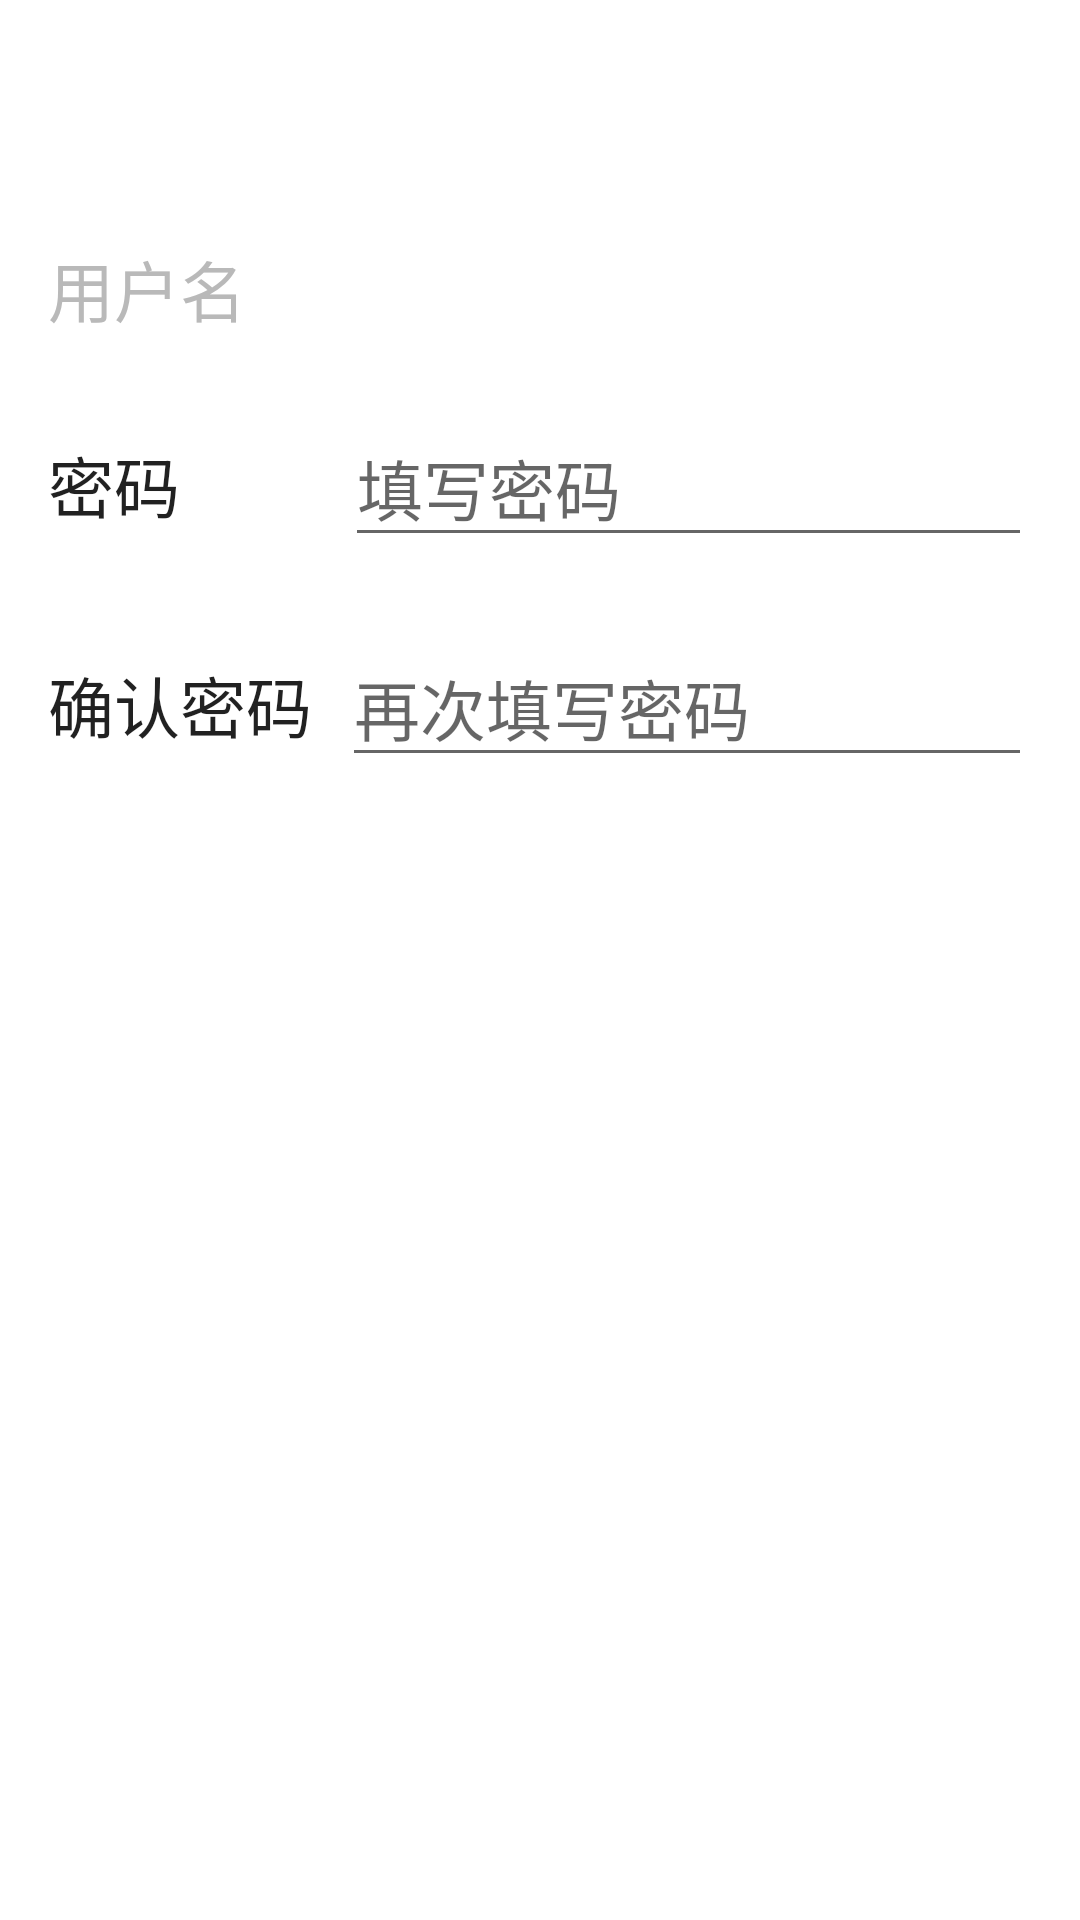

Layout XML and referenced resources for this Android screen:
<!-- AndroidManifest.xml: application theme App_Theme -->
<!-- res/layout/loginpasswordactivity.xml -->
<?xml version="1.0" encoding="utf-8"?>
<LinearLayout xmlns:android="http://schemas.android.com/apk/res/android"
    android:orientation="vertical" android:layout_width="match_parent"
    android:layout_height="match_parent"
    android:background="#ffffffff"
    android:paddingLeft="@dimen/activity_horizontal_margin"
    android:paddingRight="@dimen/activity_horizontal_margin"
    >

    <LinearLayout
        android:layout_marginTop="80dp"
        android:orientation="horizontal"
        android:layout_width="match_parent"
        android:layout_height="wrap_content"
        >


        <TextView
            android:text="用户名"
            android:textAppearance="?android:attr/textAppearanceLarge"
            android:layout_width="wrap_content"
            android:layout_height="wrap_content"
            android:textColor="#ffb9b9b9"
            />

        <TextView
            android:id="@+id/userNameInSettingTv"
            android:textAppearance="?android:attr/textAppearanceLarge"
            android:layout_width="wrap_content"
            android:layout_height="wrap_content"
            android:textColor="#ffb9b9b9"
            android:layout_marginLeft="@dimen/activity_horizontal_margin"
            />

    </LinearLayout>

    <LinearLayout
        android:paddingTop="24dp"
        android:layout_width="match_parent"
        android:layout_height="wrap_content"

        >
        <TextView
            android:layout_width="wrap_content"
            android:layout_height="wrap_content"
            android:textAppearance="?android:attr/textAppearanceLarge"
            android:text="密码"
            />

        <EditText
            android:id="@+id/setLoginPasswordEt"
            android:layout_marginLeft="55dp"
            android:layout_width="match_parent"
            android:layout_height="wrap_content"
            android:textAppearance="?android:attr/textAppearanceLarge"
            android:hint="填写密码"
            android:inputType="textPassword"
            />


    </LinearLayout>
    <LinearLayout
        android:paddingTop="24dp"
        android:layout_width="match_parent"
        android:layout_height="wrap_content"

        >
        <TextView
            android:layout_width="wrap_content"
            android:layout_height="wrap_content"
            android:textAppearance="?android:attr/textAppearanceLarge"
            android:text="确认密码"
            />

        <EditText
            android:id="@+id/confirmLoginPasswordEt"
            android:layout_marginLeft="10dp"
            android:layout_width="match_parent"
            android:layout_height="wrap_content"
            android:textAppearance="?android:attr/textAppearanceLarge"
            android:hint="再次填写密码"
            android:inputType="textPassword"

            />


    </LinearLayout>



</LinearLayout>
<!-- resources referenced by this layout -->
<resources>
  <dimen name="activity_horizontal_margin">16dp</dimen>
  <style name="App_Theme" parent="Theme.AppCompat.Light.DarkActionBar">
          
      </style>
</resources>
